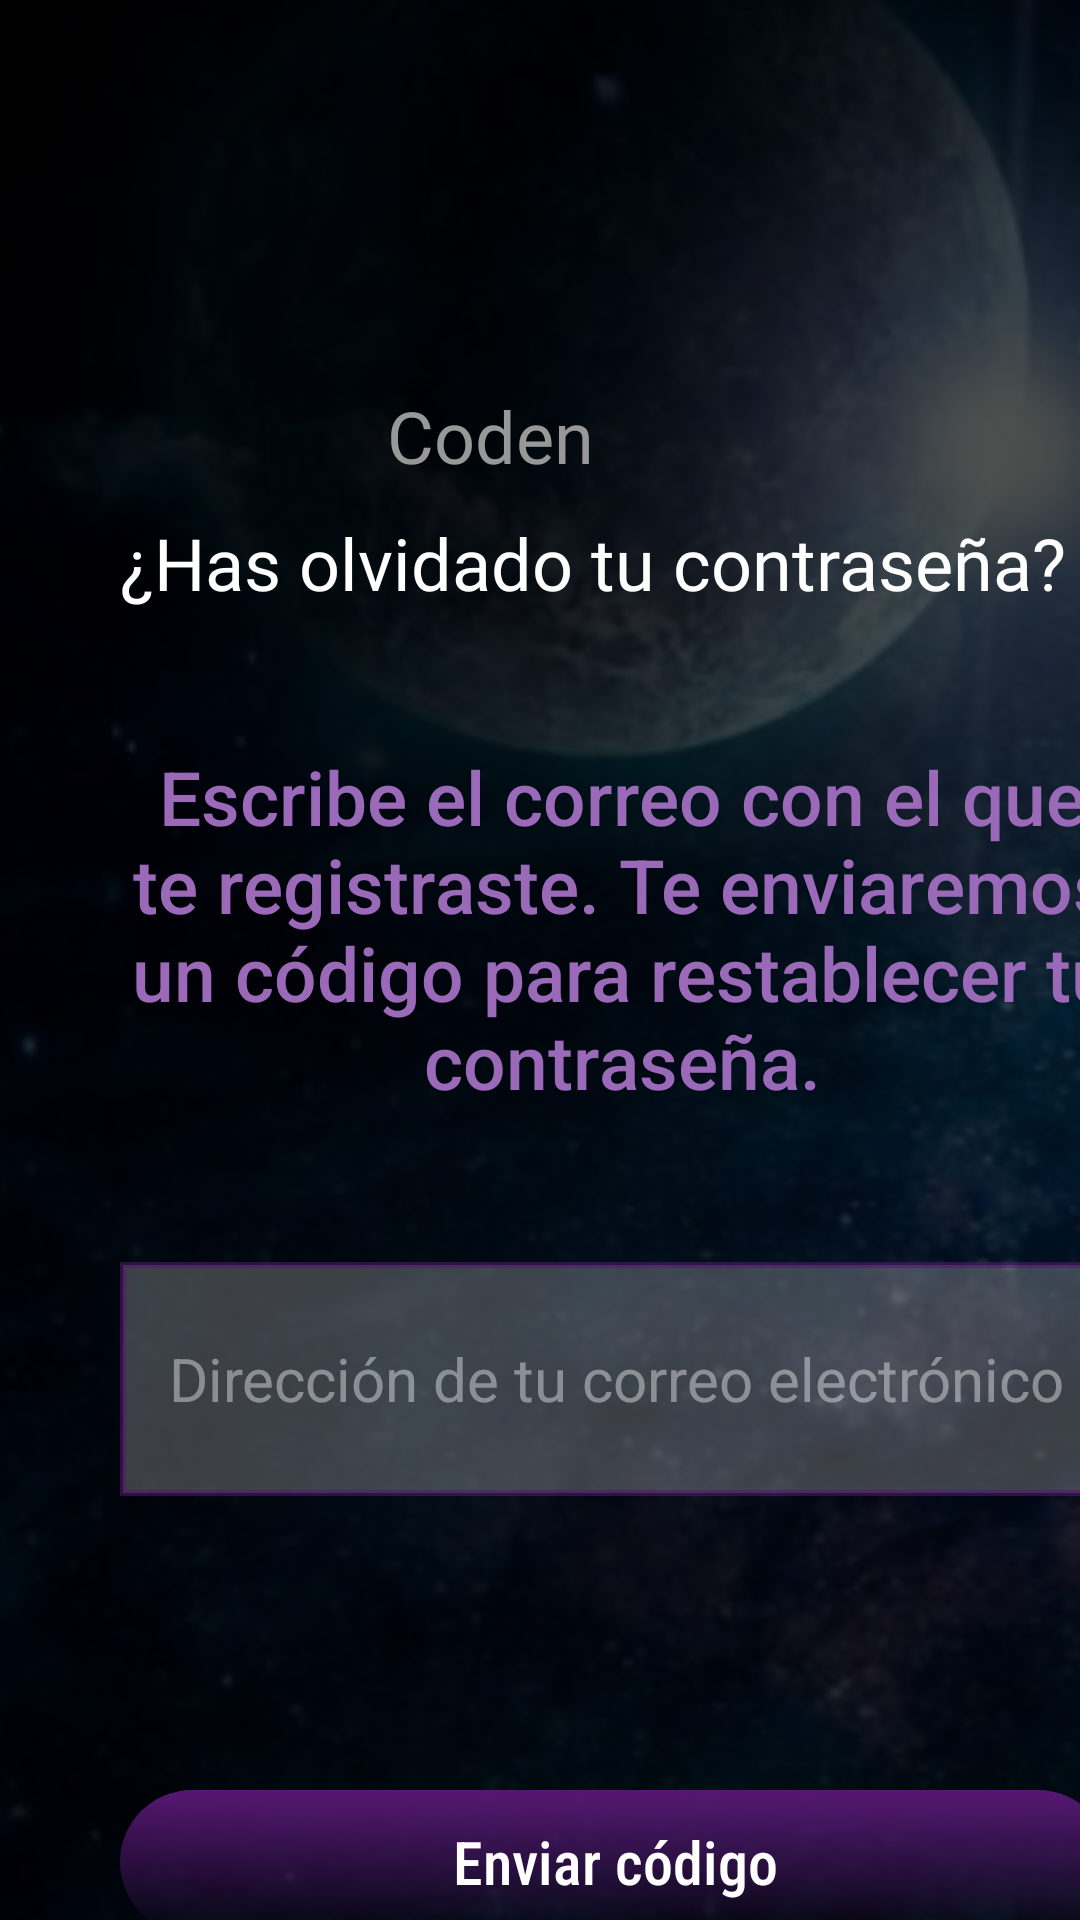

Here is an Android app screen rendered from its layout file. Give the layout XML and the strings, colors and styles it references.
<!-- AndroidManifest.xml: application theme Theme.AppCompat.Light.NoActionBar -->
<!-- res/layout/activity_olvido_contra.xml -->
<?xml version="1.0" encoding="utf-8"?>
<androidx.constraintlayout.widget.ConstraintLayout xmlns:android="http://schemas.android.com/apk/res/android"
    xmlns:app="http://schemas.android.com/apk/res-auto"
    xmlns:tools="http://schemas.android.com/tools"
    android:layout_width="match_parent"
    android:layout_height="match_parent">

    <ImageView
        android:id="@+id/imagefondo"
        android:layout_width="455dp"
        android:layout_height="747dp"
        app:layout_constraintBottom_toBottomOf="parent"
        app:layout_constraintEnd_toEndOf="parent"
        app:layout_constraintStart_toStartOf="parent"
        app:srcCompat="@drawable/fondolog" />

    <ImageView
        android:id="@+id/imagelogo"
        android:layout_width="107dp"
        android:layout_height="109dp"
        android:layout_marginTop="20dp"
        android:layout_marginEnd="150dp"
        app:layout_constraintEnd_toEndOf="parent"
        app:layout_constraintTop_toTopOf="parent"
        app:srcCompat="@drawable/logo2" />

    <TextView
        android:id="@+id/textcoden"
        android:layout_width="wrap_content"
        android:layout_height="wrap_content"
        android:layout_marginEnd="162dp"
        android:fontFamily="@font/inter"
        android:text="Coden"
        android:textColor="#989898"
        android:textColorLink="#FFFFFF"
        android:textSize="24sp"
        app:layout_constraintBottom_toBottomOf="parent"
        app:layout_constraintEnd_toEndOf="parent"
        app:layout_constraintTop_toBottomOf="@+id/imagelogo"
        app:layout_constraintVertical_bias="0.0" />

    <TextView
        android:id="@+id/textolvidocontraseña"
        android:layout_width="wrap_content"
        android:layout_height="wrap_content"
        android:layout_marginStart="40dp"
        android:layout_marginTop="10dp"
        android:fontFamily="@font/inter"
        android:text="¿Has olvidado tu contraseña?"
        android:textColor="@color/white"
        android:textSize="24sp"
        app:layout_constraintStart_toStartOf="parent"
        app:layout_constraintTop_toBottomOf="@+id/textcoden" />

    <TextView
        android:id="@+id/textbmensaje"
        android:layout_width="335dp"
        android:layout_height="122dp"
        android:layout_marginStart="40dp"
        android:layout_marginTop="45dp"
        android:fontFamily="sans-serif-medium"
        android:text="Escribe el correo con el que te registraste. Te enviaremos un código para restablecer tu contraseña."
        android:textColor="#9A69B8"
        android:textAlignment="center"
        android:textSize="25sp"
        app:layout_constraintStart_toStartOf="parent"
        app:layout_constraintTop_toBottomOf="@+id/textolvidocontraseña" />

    <EditText
        android:id="@+id/editTexcorreo"
        android:layout_width="331dp"
        android:layout_height="78dp"
        android:layout_marginTop="50dp"
        android:background="@drawable/edit_text_background"
        android:fontFamily="sans-serif"
        android:hint="Dirección de tu correo electrónico"
        android:padding="8dp"
        android:textAlignment="center"
        android:textColor="@color/Ctres"
        android:textColorHint="#68FFFFFF"
        android:textSize="20sp"
        app:layout_constraintStart_toStartOf="@+id/textbmensaje"
        app:layout_constraintTop_toBottomOf="@+id/textbmensaje" />

    <Button
        android:id="@+id/buttoninicio"
        android:layout_width="330dp"
        android:layout_height="48dp"
        android:layout_marginTop="98dp"
        android:background="@drawable/fondo_degradado_boton"
        android:fontFamily="sans-serif-condensed-medium"
        android:text="Enviar código"
        android:textAllCaps="false"
        android:textColor="@color/white"
        android:textSize="20sp"
        app:layout_constraintEnd_toEndOf="parent"
        app:layout_constraintHorizontal_bias="0.0"
        app:layout_constraintStart_toStartOf="@+id/editTexcorreo"
        app:layout_constraintTop_toBottomOf="@+id/editTexcorreo" />

    <RelativeLayout
        android:layout_width="110dp"
        android:layout_height="50dp"
        android:layout_marginTop="8dp"
        app:layout_constraintEnd_toEndOf="@+id/buttoninicio"
        app:layout_constraintStart_toStartOf="@+id/buttoninicio"
        app:layout_constraintTop_toBottomOf="@+id/buttoninicio">

        
        <Button
            android:id="@+id/buttoniniciosesion"
            android:layout_width="match_parent"
            android:layout_height="48dp"
            android:layout_alignParentStart="true"
            android:layout_marginStart="2dp"
            android:layout_marginTop="1dp"
            android:background="@android:color/transparent"
            android:fontFamily="@font/inter"
            android:text="Inicia sesión"
            android:textAllCaps="false"
            android:textColor="@color/white"
            android:textSize="18dp" />
    </RelativeLayout>

</androidx.constraintlayout.widget.ConstraintLayout>
<!-- resources referenced by this layout -->
<resources>
  <color name="Ctres">#C30AE4</color>
  <color name="white">#FFFFFFFF</color>
  <!-- drawable edit_text_background (drawable) -->
  <?xml version="1.0" encoding="utf-8"?>
  <shape xmlns:android="http://schemas.android.com/apk/res/android"
      android:shape="rectangle">
      <solid android:color="#3CFFFFFF" />
      <stroke
          android:width="2dp"
      android:color="#8F561873" />
  </shape>
  <!-- drawable fondo_degradado_boton (drawable) -->
  <?xml version="1.0" encoding="utf-8"?>
  <selector xmlns:android="http://schemas.android.com/apk/res/android">
      <item>
          <shape android:shape="rectangle">
              <corners android:radius="200dp" />
              <gradient
                  android:startColor="#561873"
                  android:endColor="#00581B75"
                  android:type="linear"
                  android:angle="270">
              </gradient>
          </shape>
      </item>
  </selector>
  <!-- drawable fondolog: png bitmap (drawable, 233352 bytes) -->
</resources>
